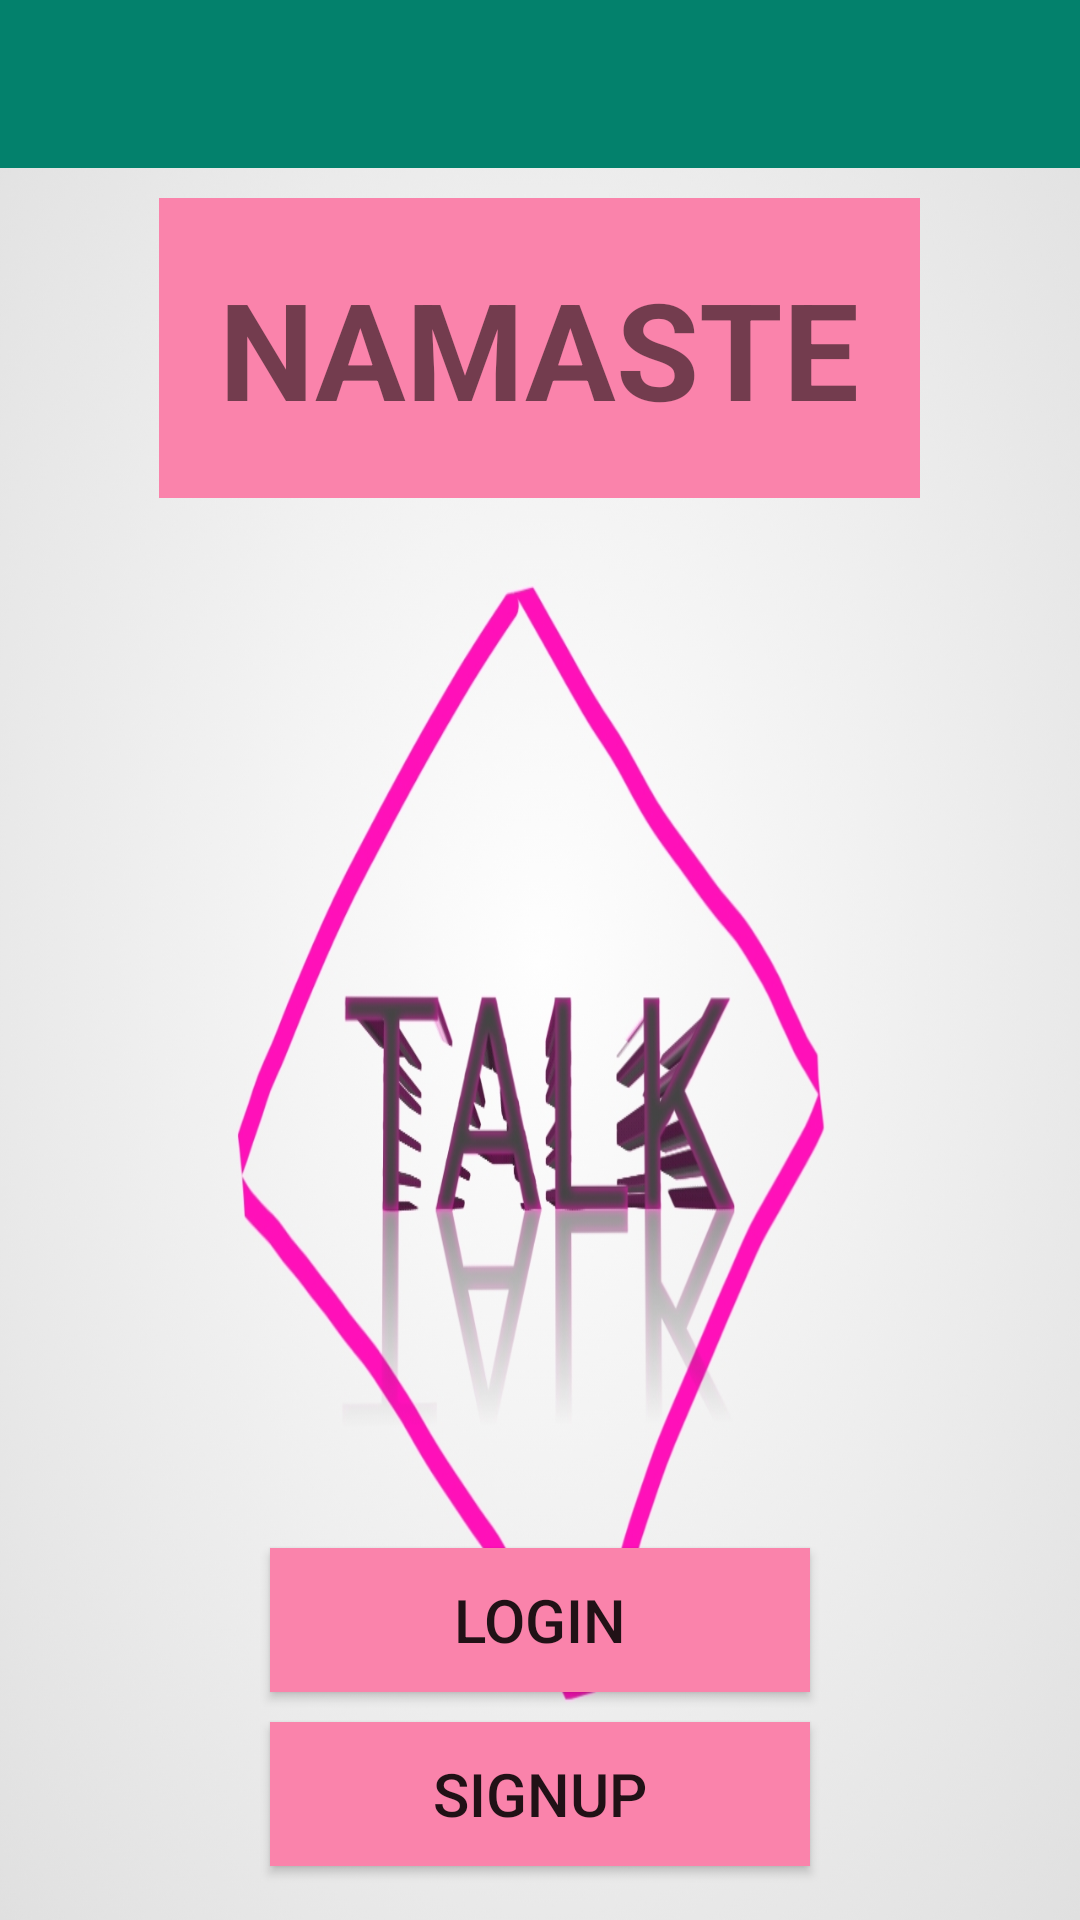

Produce the Android XML layout that renders to this screen, including the resource entries it uses.
<!-- AndroidManifest.xml: application theme AppTheme -->
<!-- res/layout/activity_start.xml -->
<?xml version="1.0" encoding="utf-8"?>
<LinearLayout xmlns:android="http://schemas.android.com/apk/res/android"
    xmlns:app="http://schemas.android.com/apk/res-auto"
    xmlns:tools="http://schemas.android.com/tools"
    android:layout_width="match_parent"
    android:layout_height="match_parent"
    android:gravity="center"
    android:orientation="vertical"
    android:background="@drawable/img1_20210126_145601"

    tools:context=".StartActivity">

    <include
        android:id="@+id/toolbar"
        layout="@layout/bar_layout" />

    <LinearLayout
        android:layout_width="match_parent"
        android:layout_height="match_parent"
        android:layout_marginLeft="20dp"
        android:layout_marginRight="20dp"
        android:gravity="center_horizontal"
        android:layout_marginTop="10dp"
        android:orientation="vertical">
    <TextView
        android:id="@+id/t1"
        android:layout_width="wrap_content"
        android:layout_height="wrap_content"
        android:background="#FA83AB"
        android:padding="20dp"
        android:text="NAMASTE"
        android:textSize="45dp"
        android:textStyle="bold" />

    <Button
        android:id="@+id/login"
        android:layout_width="match_parent"
        android:layout_height="wrap_content"
        android:layout_marginLeft="70dp"

        android:layout_marginTop="350dp"
        android:layout_marginRight="70dp"
        android:background="#FA83AB"
        android:paddingLeft="50dp"
        android:paddingRight="50dp"
        android:text="Login"
        android:textSize="20dp" />

    <Button
        android:id="@+id/signup"
        android:layout_width="match_parent"
        android:layout_height="wrap_content"
        android:layout_marginLeft="70dp"
        android:layout_marginTop="10dp"
        android:layout_marginRight="70dp"
        android:background="#FA83AB"
        android:paddingLeft="50dp"
        android:paddingRight="50dp"
        android:text="Signup"
        android:textSize="20dp" />

    </LinearLayout>
</LinearLayout>
<!-- res/layout/bar_layout.xml (included above) -->
<?xml version="1.0" encoding="utf-8"?>
<androidx.appcompat.widget.Toolbar xmlns:android="http://schemas.android.com/apk/res/android"
    android:layout_width="match_parent"
    android:layout_height="wrap_content"
    xmlns:app="http://schemas.android.com/apk/res-auto"
    android:background="#03816C"
    android:id="@+id/toolbar"
    android:theme="@style/Theme.AppCompat.Light.DarkActionBar"
    app:popupTheme="@style/MenuStyle">

</androidx.appcompat.widget.Toolbar>
<!-- resources referenced by this layout -->
<resources>
  <!-- drawable img1_20210126_145601: jpg bitmap (drawable, 318909 bytes) -->
  <style name="MenuStyle" parent="Theme.AppCompat.Light">
          <item name="android:background">#FFFFFF</item>
      </style>
  <style name="AppTheme" parent="Theme.AppCompat.Light.NoActionBar">
          
          <item name="colorPrimary">@color/colorPrimary</item>
          <item name="colorPrimaryDark">@color/colorPrimaryDark</item>
          <item name="colorAccent">@color/colorAccent</item>
      </style>
  <color name="colorPrimary">#04B3A2</color>
  <color name="colorPrimaryDark">#009688</color>
  <color name="colorAccent">#03DAC5</color>
</resources>
